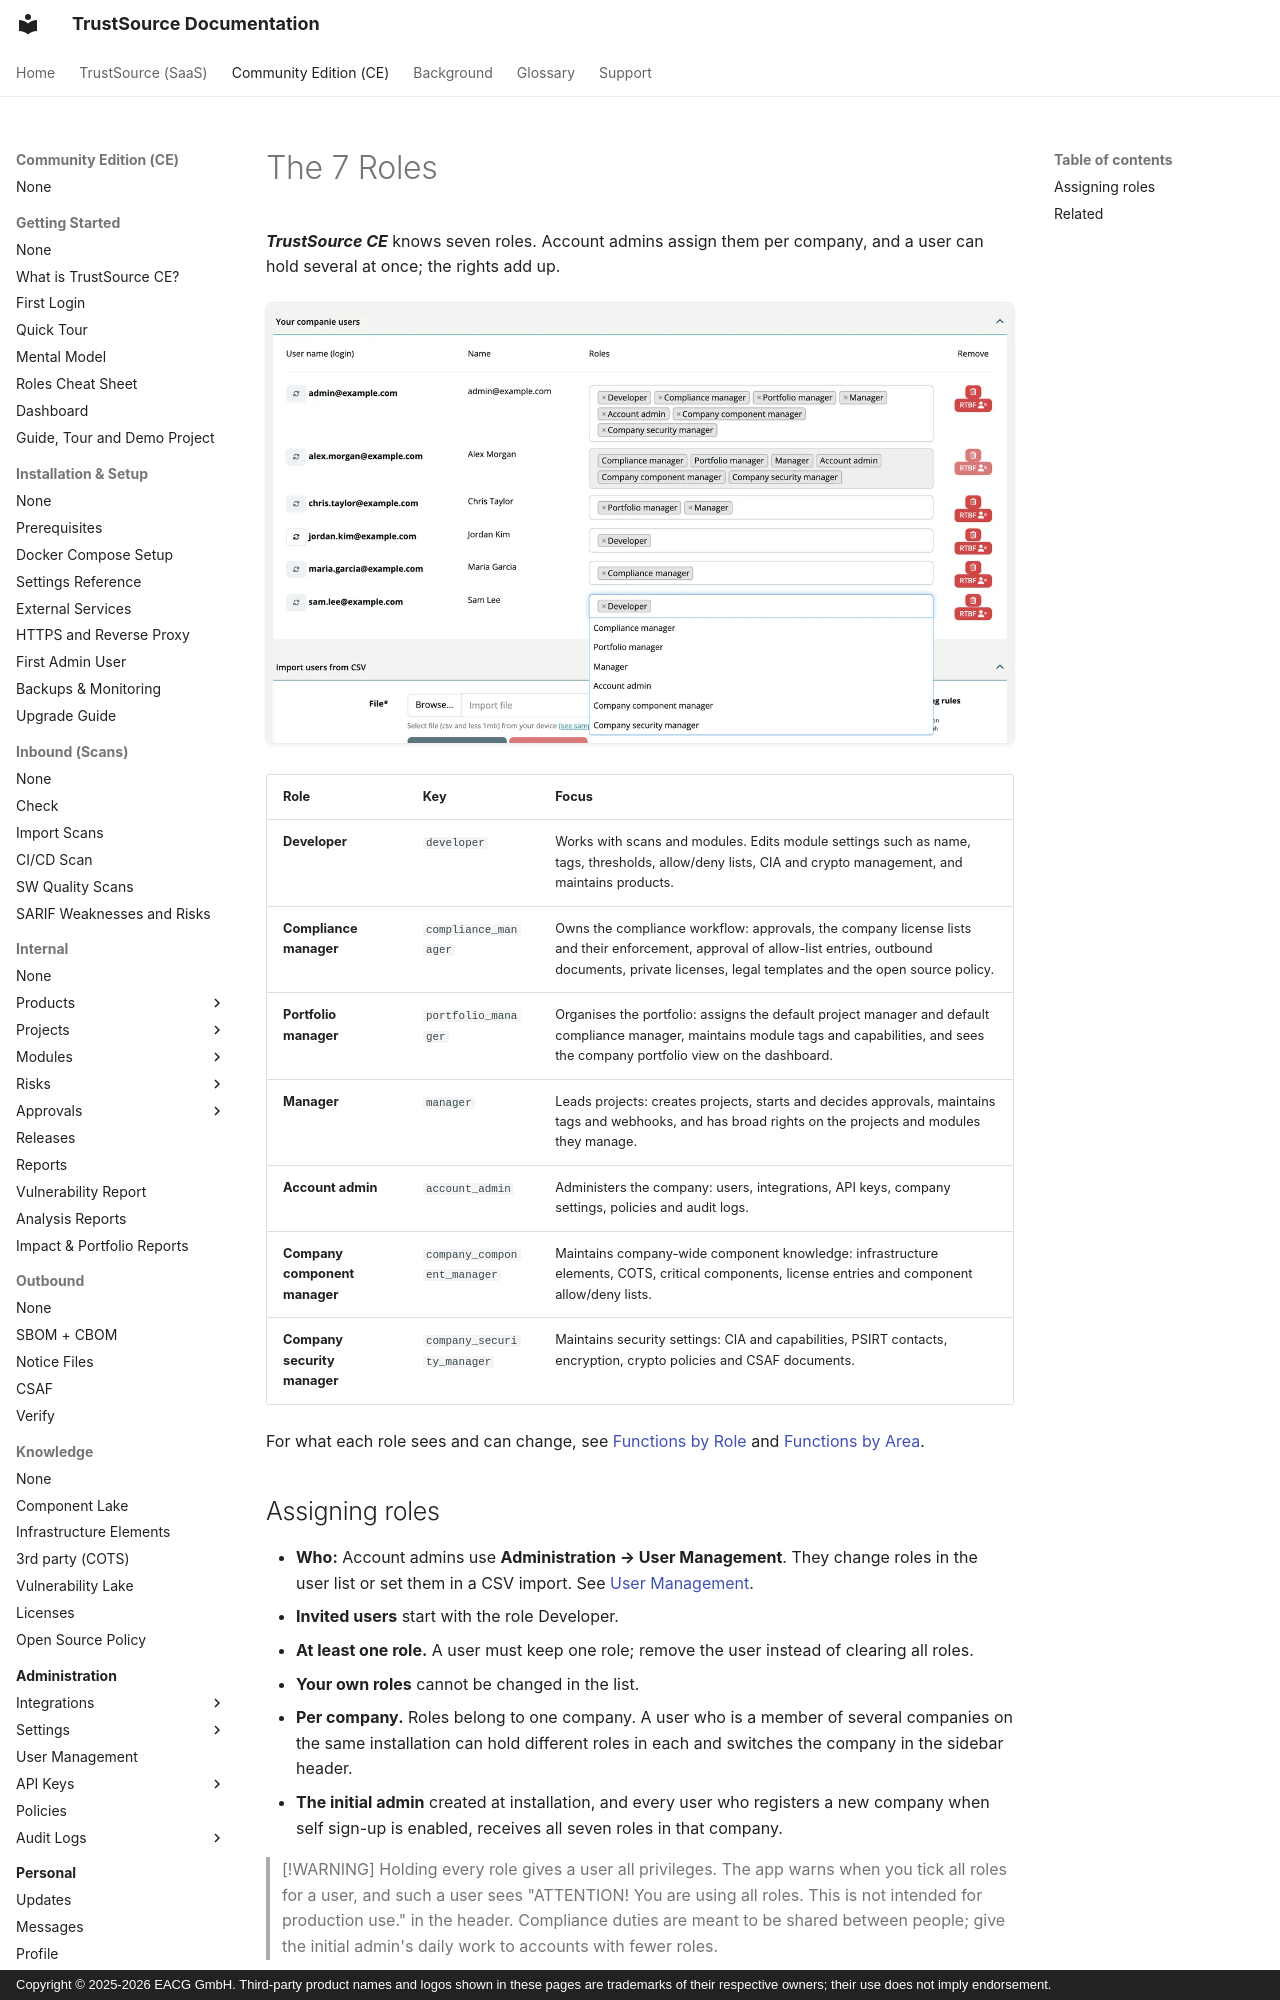

repository: TrustSource/ts-docs · page: ce/10-roles-permissions/01-roles-overview/index.html · generator: mkdocs · copyright: Copyright © 2025-2026 EACG GmbH. Third-party product names and logos shown in these pages are trademarks of their respective owners; their use does not imply endorsement.

# The 7 Roles

***TrustSource CE*** knows seven roles. Account admins assign them per company, and a user can hold several at once; the rights add up.

![User Management with the Roles drop-down of Sam Lee open: Developer is assigned, the list offers Compliance manager, Portfolio manager, Manager, Account admin, Company component manager and Company security manager.](../../assets/images/ce/10-roles-permissions/01-roles-overview-1.webp)

| Role | Key | Focus |
|---|---|---|
| **Developer** | `developer` | Works with scans and modules. Edits module settings such as name, tags, thresholds, allow/deny lists, CIA and crypto management, and maintains products. |
| **Compliance manager** | `compliance_manager` | Owns the compliance workflow: approvals, the company license lists and their enforcement, approval of allow-list entries, outbound documents, private licenses, legal templates and the open source policy. |
| **Portfolio manager** | `portfolio_manager` | Organises the portfolio: assigns the default project manager and default compliance manager, maintains module tags and capabilities, and sees the company portfolio view on the dashboard. |
| **Manager** | `manager` | Leads projects: creates projects, starts and decides approvals, maintains tags and webhooks, and has broad rights on the projects and modules they manage. |
| **Account admin** | `account_admin` | Administers the company: users, integrations, API keys, company settings, policies and audit logs. |
| **Company component manager** | `company_component_manager` | Maintains company-wide component knowledge: infrastructure elements, COTS, critical components, license entries and component allow/deny lists. |
| **Company security manager** | `company_security_manager` | Maintains security settings: CIA and capabilities, PSIRT contacts, encryption, crypto policies and CSAF documents. |

For what each role sees and can change, see [Functions by Role](05-functions-by-role.md) and [Functions by Area](04-functions-by-area.md).
